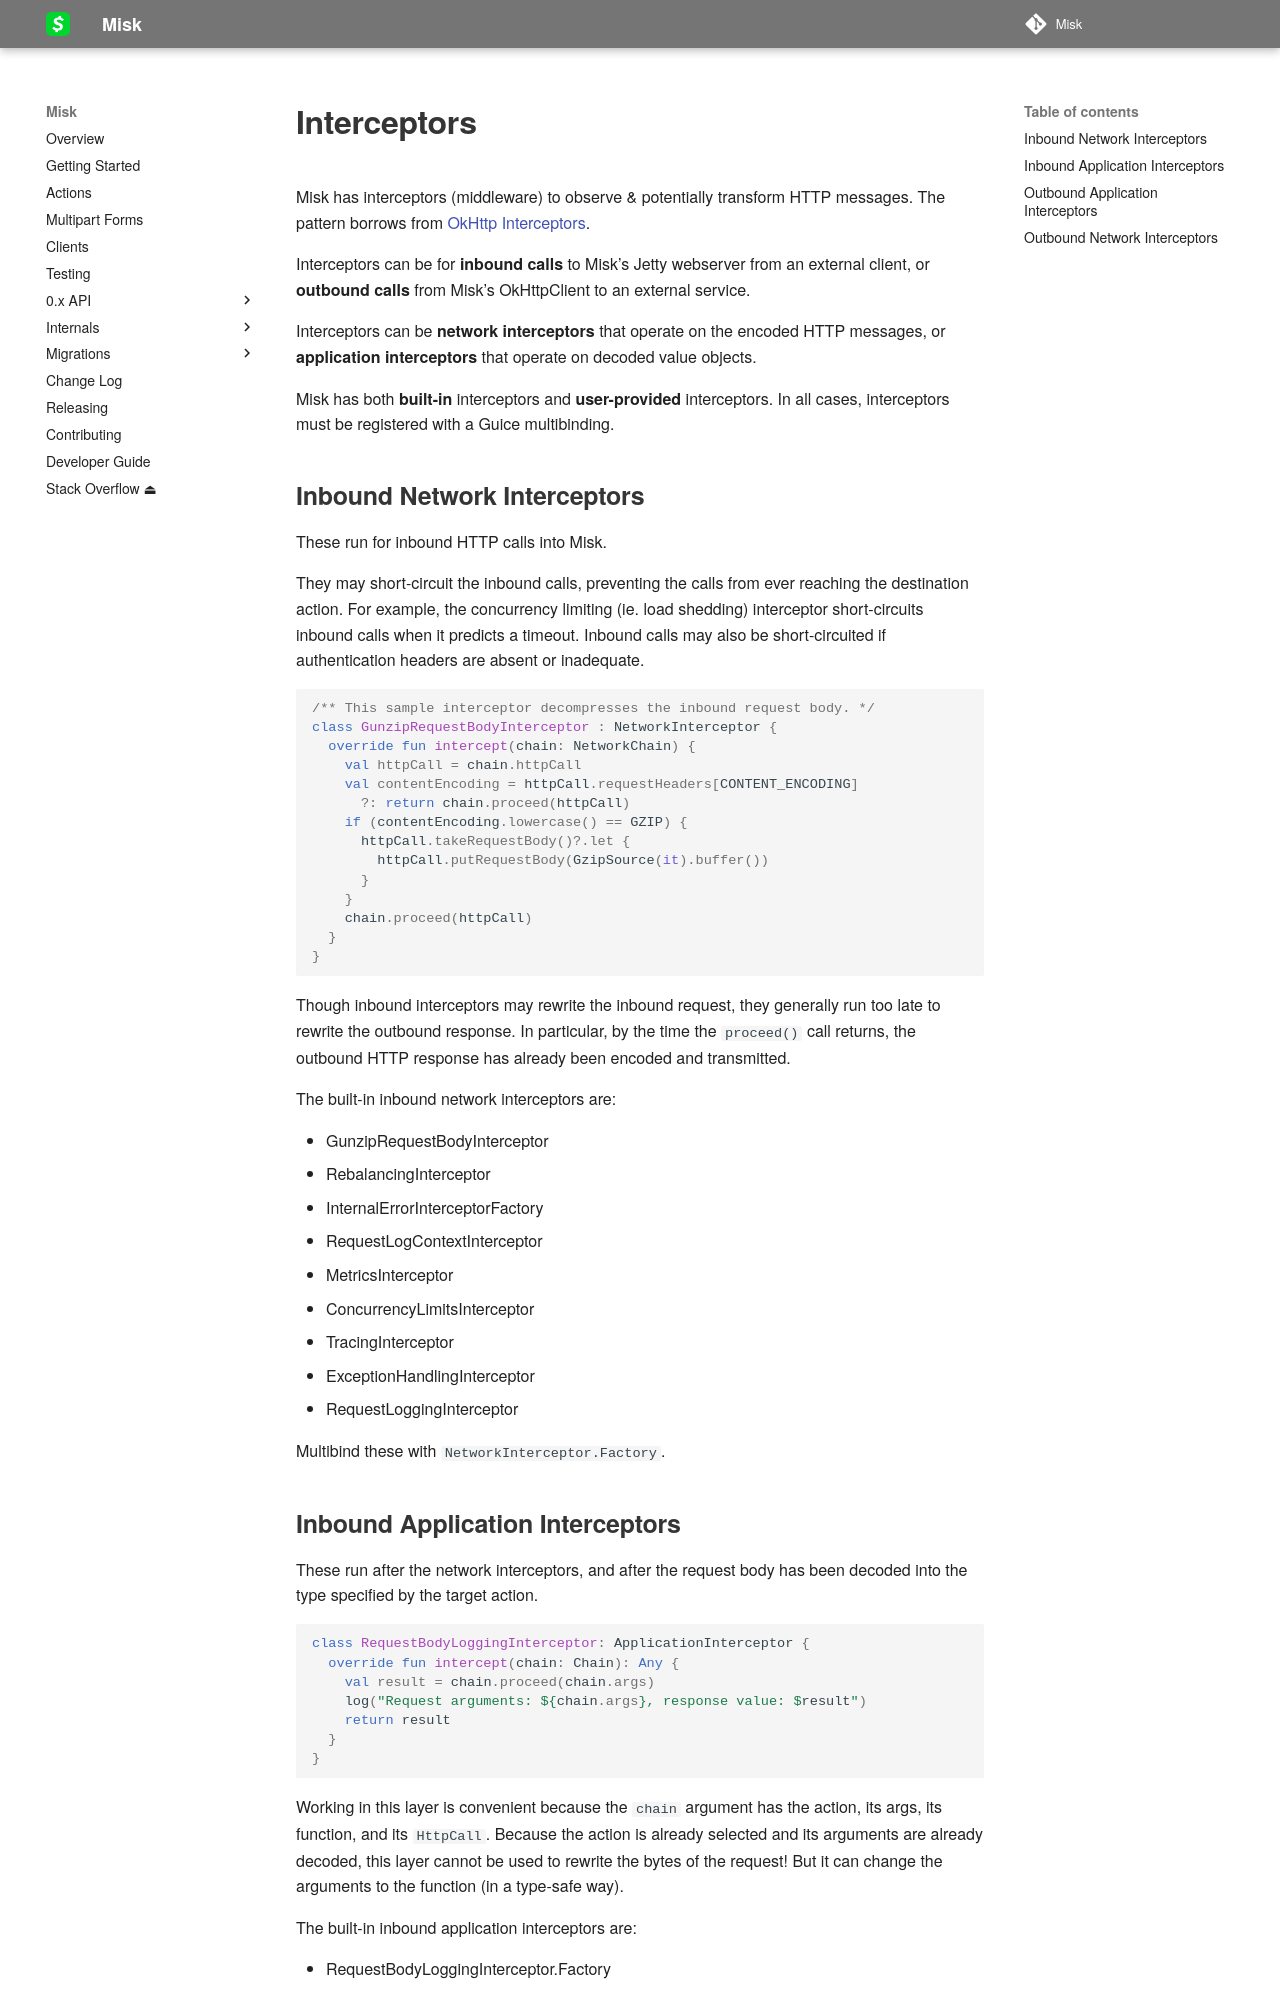

repository: cashapp/misk · page: interceptors/index.html · generator: mkdocs

# Interceptors

Misk has interceptors (middleware) to observe & potentially transform HTTP messages. The pattern
borrows from [OkHttp Interceptors].

Interceptors can be for **inbound calls** to Misk's Jetty webserver from an external client, or
**outbound calls** from Misk's OkHttpClient to an external service.

Interceptors can be **network interceptors** that operate on the encoded HTTP messages, or
**application interceptors** that operate on decoded value objects.

Misk has both **built-in** interceptors and **user-provided** interceptors. In all cases,
interceptors must be registered with a Guice multibinding.

## Inbound Network Interceptors

These run for inbound HTTP calls into Misk.

They may short-circuit the inbound calls, preventing the calls from ever reaching the destination
action. For example, the concurrency limiting (ie. load shedding) interceptor short-circuits inbound
calls when it predicts a timeout. Inbound calls may also be short-circuited if authentication
headers are absent or inadequate.

```kotlin
/** This sample interceptor decompresses the inbound request body. */
class GunzipRequestBodyInterceptor : NetworkInterceptor {
  override fun intercept(chain: NetworkChain) {
    val httpCall = chain.httpCall
    val contentEncoding = httpCall.requestHeaders[CONTENT_ENCODING]
      ?: return chain.proceed(httpCall)
    if (contentEncoding.lowercase() == GZIP) {
      httpCall.takeRequestBody()?.let {
        httpCall.putRequestBody(GzipSource(it).buffer())
      }
    }
    chain.proceed(httpCall)
  }
}
```

Though inbound interceptors may rewrite the inbound request, they generally run too late to rewrite
the outbound response. In particular, by the time the `proceed()` call returns, the outbound HTTP
response has already been encoded and transmitted.

The built-in inbound network interceptors are:

 * GunzipRequestBodyInterceptor
 * RebalancingInterceptor
 * InternalErrorInterceptorFactory
 * RequestLogContextInterceptor
 * MetricsInterceptor
 * ConcurrencyLimitsInterceptor
 * TracingInterceptor
 * ExceptionHandlingInterceptor
 * RequestLoggingInterceptor 

Multibind these with `NetworkInterceptor.Factory`.

## Inbound Application Interceptors

These run after the network interceptors, and after the request body has been decoded into the type
specified by the target action.

```kotlin
class RequestBodyLoggingInterceptor: ApplicationInterceptor {
  override fun intercept(chain: Chain): Any {
    val result = chain.proceed(chain.args)
    log("Request arguments: ${chain.args}, response value: $result")
    return result
  }
}
```

Working in this layer is convenient because the `chain` argument has the action, its args, its
function, and its `HttpCall`. Because the action is already selected and its arguments are already
decoded, this layer cannot be used to rewrite the bytes of the request! But it can change the
arguments to the function (in a type-safe way). 

The built-in inbound application interceptors are:

 * RequestBodyLoggingInterceptor.Factory

Multibind these with `ApplicationInterceptor.Factory`.
